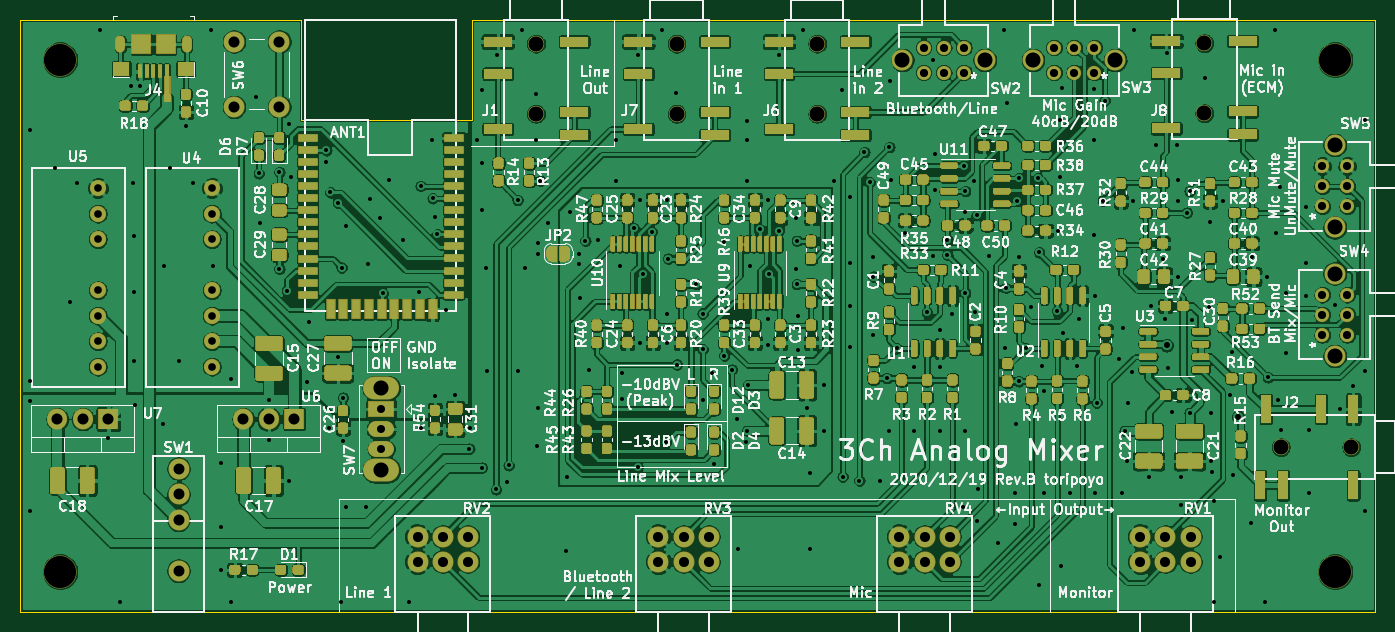
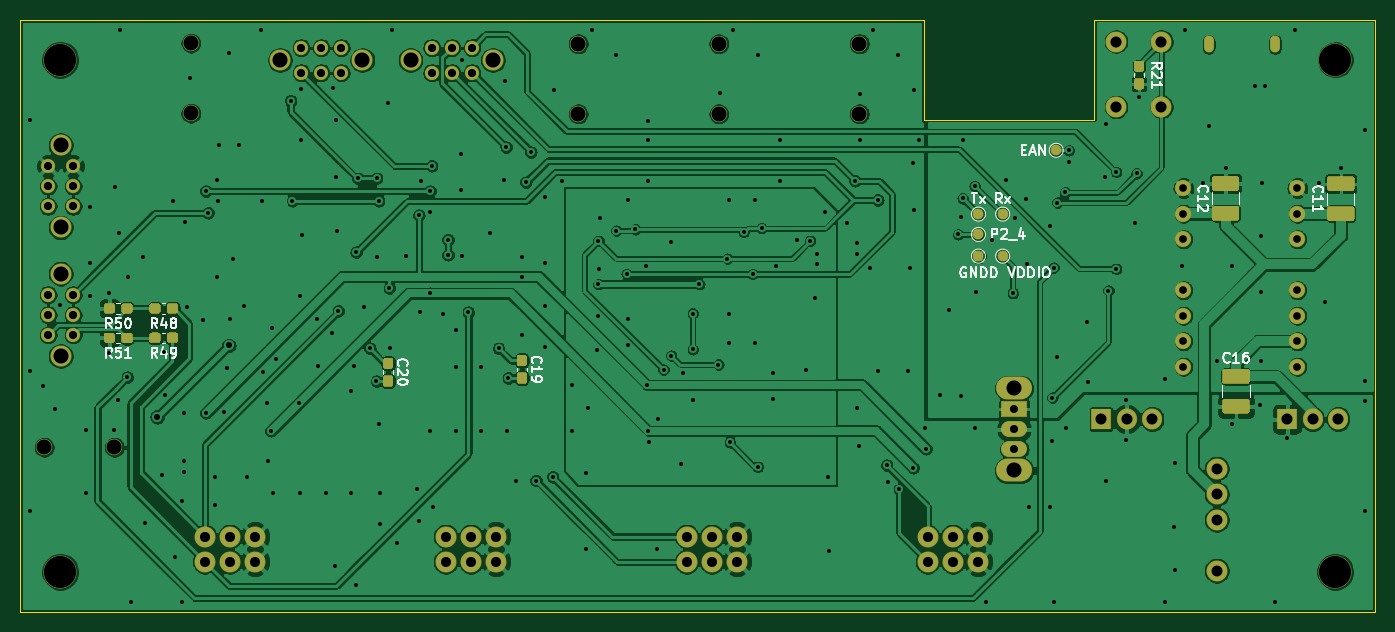
Circuit board: 8 layer files. Board 135.0 x 59.0 mm.
- bottom_copper: Mixer-B_Cu.gbl (362334 bytes)
- bottom_mask: Mixer-B_Mask.gbs (10449 bytes)
- bottom_silk: Mixer-B_SilkS.gbo (26246 bytes)
- outline: Mixer-Edge_Cuts.gm1 (928 bytes)
- top_copper: Mixer-F_Cu.gtl (960849 bytes)
- top_mask: Mixer-F_Mask.gts (95960 bytes)
- top_silk: Mixer-F_SilkS.gto (282985 bytes)
- drill: Mixer.drl (6822 bytes)

=== bottom_copper: Mixer-B_Cu.gbl (362334 bytes, source omitted) ===
=== bottom_mask: Mixer-B_Mask.gbs (10449 bytes, source omitted) ===
=== bottom_silk: Mixer-B_SilkS.gbo (26246 bytes, source omitted) ===
=== outline: Mixer-Edge_Cuts.gm1 ===
G04 #@! TF.GenerationSoftware,KiCad,Pcbnew,(5.1.6)-1*
G04 #@! TF.CreationDate,2020-12-20T01:09:14+09:00*
G04 #@! TF.ProjectId,Mixer,4d697865-722e-46b6-9963-61645f706362,rev?*
G04 #@! TF.SameCoordinates,Original*
G04 #@! TF.FileFunction,Profile,NP*
%FSLAX46Y46*%
G04 Gerber Fmt 4.6, Leading zero omitted, Abs format (unit mm)*
G04 Created by KiCad (PCBNEW (5.1.6)-1) date 2020-12-20 01:09:14*
%MOMM*%
%LPD*%
G01*
G04 APERTURE LIST*
G04 #@! TA.AperFunction,Profile*
%ADD10C,0.050000*%
G04 #@! TD*
G04 APERTURE END LIST*
D10*
X118000000Y-70000000D02*
X118000000Y-60000000D01*
X135000000Y-70000000D02*
X118000000Y-70000000D01*
X135000000Y-60000000D02*
X135000000Y-70000000D01*
X135000000Y-60000000D02*
X225000000Y-60000000D01*
X225000000Y-119000000D02*
X225000000Y-60000000D01*
X90000000Y-119000000D02*
X225000000Y-119000000D01*
X90000000Y-60000000D02*
X90000000Y-119000000D01*
X118000000Y-60000000D02*
X90000000Y-60000000D01*
M02*

=== top_copper: Mixer-F_Cu.gtl (960849 bytes, source omitted) ===
=== top_mask: Mixer-F_Mask.gts (95960 bytes, source omitted) ===
=== top_silk: Mixer-F_SilkS.gto (282985 bytes, source omitted) ===
=== drill: Mixer.drl ===
M48
; DRILL file {KiCad (5.1.6)-1} date 12/20/20 00:19:41
; FORMAT={3:3/ absolute / metric / suppress leading zeros}
; #@! TF.CreationDate,2020-12-20T00:19:41+09:00
; #@! TF.GenerationSoftware,Kicad,Pcbnew,(5.1.6)-1
FMAT,2
METRIC,TZ
T1C0.400
T2C0.500
T3C0.600
T4C0.762
T5C0.800
T6C0.813
T7C1.000
T8C1.090
T9C1.100
T10C1.499
T11C1.500
T12C3.200
%
G90
G05
T1
X91000Y-71000
X91000Y-96000
X91000Y-98000
X91000Y-109000
X93472Y-74803
X94996Y-88138
X95631Y-76327
X98000Y-61000
X98806Y-101727
X100000Y-118000
X101029Y-66611
X101308Y-76276
X101346Y-81534
X101346Y-87122
X101346Y-93980
X101473Y-98425
X101981Y-66611
X104267Y-100330
X104318Y-84506
X104902Y-74803
X105791Y-94005
X106553Y-70612
X107188Y-76327
X109000Y-61000
X109220Y-84582
X109982Y-104140
X109982Y-114808
X110020Y-110541
X110998Y-95758
X111000Y-118000
X113538Y-67691
X113792Y-75311
X113919Y-80264
X114808Y-97917
X114808Y-101854
X115824Y-75184
X115824Y-84836
X116586Y-86995
X116840Y-70358
X116840Y-105918
X116967Y-75692
X118618Y-96139
X118745Y-90170
X120523Y-73025
X120523Y-74168
X120777Y-100711
X120904Y-77216
X121666Y-78232
X121666Y-93599
X122000Y-118000
X122047Y-84709
X122174Y-97663
X122174Y-101981
X122428Y-80518
X122428Y-108585
X124460Y-108585
X124714Y-84328
X124841Y-77851
X125857Y-79756
X126111Y-87249
X126746Y-75946
X128143Y-81915
X128778Y-117983
X129794Y-87122
X129921Y-76581
X129921Y-100711
X131064Y-72009
X131115Y-77800
X131318Y-79629
X131318Y-97536
X131572Y-81407
X132461Y-88900
X133350Y-97409
X134747Y-102743
X134874Y-100711
X135509Y-72009
X136000Y-67000
X136000Y-79000
X136017Y-74295
X136017Y-104648
X136398Y-84709
X136525Y-94996
X137414Y-106807
X137541Y-63500
X138557Y-106045
X138684Y-104394
X139573Y-77978
X139573Y-94996
X140000Y-61000
X140335Y-84709
X141351Y-67437
X141351Y-72009
X141478Y-102489
X141605Y-82296
X141605Y-83312
X141605Y-98679
X141845Y-76059
X142621Y-80264
X144399Y-112903
X144526Y-105537
X144780Y-79121
X145669Y-83312
X145669Y-84328
X145796Y-87757
X146304Y-82042
X146685Y-94869
X147574Y-81915
X149352Y-72009
X149352Y-76073
X149733Y-84582
X149987Y-95250
X149987Y-97790
X151130Y-80772
X151511Y-104556
X151511Y-63500
X151765Y-77978
X151765Y-92202
X152019Y-85344
X152908Y-81153
X154000Y-61000
X154305Y-102108
X154432Y-77978
X154432Y-89281
X154432Y-92202
X154559Y-83820
X155321Y-67310
X155448Y-94361
X157353Y-86360
X157988Y-89281
X157988Y-92837
X157988Y-97917
X158953Y-95237
X159131Y-104267
X160147Y-82169
X160147Y-93472
X160909Y-94869
X161442Y-99822
X161544Y-112776
X162306Y-102108
X162433Y-70104
X162433Y-72009
X162433Y-76073
X162433Y-100965
X162560Y-96393
X162687Y-84582
X163703Y-80899
X164465Y-77978
X164465Y-89789
X164465Y-92456
X164592Y-85344
X165608Y-63500
X165608Y-81026
X167259Y-79756
X167310Y-84849
X167386Y-82042
X167386Y-86360
X167475Y-89522
X167513Y-92964
X168000Y-61000
X168402Y-98679
X168656Y-105156
X168656Y-112776
X170053Y-96393
X170053Y-100965
X171069Y-76073
X171831Y-67056
X171958Y-105537
X172720Y-77724
X172720Y-84201
X172720Y-88519
X172720Y-92583
X173609Y-105918
X174117Y-73203
X174625Y-76200
X175006Y-83693
X175006Y-85598
X175006Y-91440
X175641Y-105918
X176354Y-95709
X176530Y-100965
X176594Y-72707
X176657Y-66167
X176784Y-75946
X177342Y-92760
X178181Y-81280
X179070Y-94615
X179070Y-100965
X180340Y-89154
X180975Y-64008
X180975Y-83566
X181102Y-73406
X181102Y-76962
X181610Y-90932
X181610Y-94615
X181610Y-100965
X182372Y-81915
X182372Y-83439
X182880Y-89281
X183896Y-108585
X184004Y-74573
X184150Y-79121
X184150Y-87249
X184150Y-100965
X184150Y-77089
X185039Y-76073
X185166Y-89154
X185293Y-79502
X185293Y-109982
X185420Y-106807
X186563Y-83566
X187452Y-112141
X188000Y-61000
X188151Y-92685
X188214Y-86741
X188341Y-68326
X189103Y-107188
X189103Y-110236
X189230Y-100330
X189294Y-78042
X189484Y-75819
X189484Y-83693
X189498Y-96026
X190169Y-92760
X190754Y-88633
X191389Y-75819
X191516Y-83185
X191516Y-116332
X191770Y-94526
X192024Y-97028
X192024Y-107188
X193294Y-89027
X193421Y-81026
X193548Y-69977
X193548Y-75692
X193675Y-114427
X193802Y-66802
X193929Y-91186
X194564Y-107188
X195326Y-94488
X195453Y-89789
X196952Y-81420
X196977Y-66929
X196977Y-72009
X197104Y-87503
X197104Y-107188
X197231Y-98171
X197866Y-78042
X198056Y-68072
X199517Y-93853
X199771Y-107188
X199898Y-90678
X200025Y-100965
X200279Y-104013
X200406Y-98171
X200787Y-95123
X200914Y-78105
X201000Y-61000
X202438Y-105537
X202692Y-88519
X203200Y-72517
X203835Y-83820
X204089Y-89789
X204216Y-63373
X204343Y-94742
X204711Y-99123
X205232Y-72517
X205334Y-78105
X205359Y-75946
X205359Y-85598
X205600Y-108394
X205613Y-105537
X206248Y-79248
X206502Y-77089
X206502Y-99187
X206731Y-89903
X208026Y-65786
X208407Y-88646
X208534Y-80137
X208661Y-99187
X208661Y-104013
X208686Y-105080
X208915Y-107950
X208915Y-117983
X209550Y-113538
X209804Y-78105
X210566Y-97409
X210693Y-93091
X210820Y-105410
X212598Y-110109
X212725Y-83693
X214000Y-118000
X214249Y-85598
X214309Y-95631
X215000Y-61000
X215138Y-81280
X215265Y-97917
X215519Y-76708
X215646Y-100838
X216154Y-87249
X216154Y-93218
X218059Y-84201
X218059Y-87503
X218084Y-78715
X218440Y-100838
X218440Y-107188
X220980Y-88392
X221488Y-98806
X222758Y-96520
X224000Y-70000
X224000Y-95000
X224000Y-109000
T3
X204216Y-92456
X211328Y-99568
T4
X109115Y-76797
X109115Y-79337
X109115Y-81877
X109115Y-86957
X109115Y-89497
X109115Y-92037
X109115Y-94577
X97764Y-76797
X97764Y-79337
X97764Y-81877
X97764Y-86957
X97764Y-89497
X97764Y-92037
X97764Y-94577
T5
X125984Y-98806
X125984Y-100806
X125984Y-102806
T6
X180000Y-62793
X180000Y-65282
X182007Y-62793
X182007Y-65282
X184013Y-62793
X184013Y-65282
X193000Y-62793
X193000Y-65282
X195007Y-62793
X195007Y-65282
X197013Y-62793
X197013Y-65282
X219718Y-74600
X219718Y-76607
X219718Y-78613
X222207Y-74600
X222207Y-76607
X222207Y-78613
X219718Y-87400
X219718Y-89407
X219718Y-91413
X222207Y-87400
X222207Y-89407
X222207Y-91413
T7
X201600Y-111500
X201600Y-114000
X204100Y-111500
X204100Y-114000
X206600Y-111500
X206600Y-114000
X129600Y-111500
X129600Y-114000
X132100Y-111500
X132100Y-114000
X134600Y-111500
X134600Y-114000
X177600Y-111500
X177600Y-114000
X180100Y-111500
X180100Y-114000
X182600Y-111500
X182600Y-114000
X153600Y-111500
X153600Y-114000
X156100Y-111500
X156100Y-114000
X158600Y-111500
X158600Y-114000
T8
X105800Y-104740
X105800Y-107280
X105800Y-109820
X105800Y-114900
T9
X112242Y-99800
X114782Y-99800
X117322Y-99800
X111324Y-62200
X111324Y-68700
X115824Y-62200
X115824Y-68700
X93720Y-99800
X96260Y-99800
X98800Y-99800
T10
X177907Y-64037
X186107Y-64037
X190907Y-64037
X199107Y-64037
X220963Y-72507
X220963Y-80707
X220963Y-85307
X220963Y-93507
T11
X169400Y-62404
X169400Y-69404
X215600Y-102600
X222600Y-102600
X141400Y-62400
X141400Y-69400
X155400Y-62404
X155400Y-69404
X207978Y-62340
X207978Y-69341
X125984Y-96706
X125984Y-104906
T12
X94000Y-115000
X221000Y-64000
X94000Y-64000
X221000Y-115000
T2
G00X100000Y-62834
M15
G01X100000Y-62134
M16
G05
G00X106600Y-62834
M15
G01X106600Y-62134
M16
G05
T0
M30
